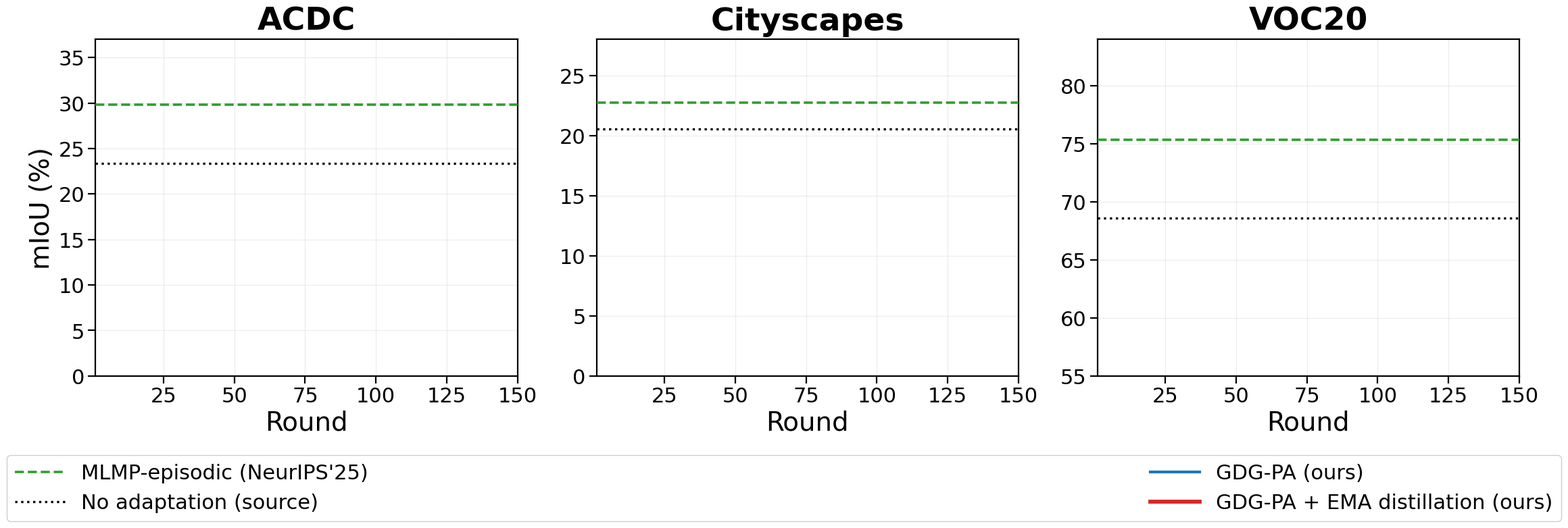

Write the Python code that produced this figure.
"""GDG-PA base vs +EMA distillation at two LRs (5e-6 stable, 3e-5 aggressive),
across ACDC / Cityscapes / VOC20, with No-Adapt and MLMP-episodic references.
Shows distillation@5e-6 is a clean win (higher than base, as stable), while the
aggressive 3e-5 overshoots then drifts on the low-headroom datasets.
Output: figures/distill_lr_3datasets.png
"""
import os
import numpy as np
import matplotlib.pyplot as plt
from matplotlib.lines import Line2D

plt.rcParams.update({"font.size": 22, "axes.labelsize": 28, "axes.titlesize": 34,
                     "xtick.labelsize": 22, "ytick.labelsize": 22,
                     "axes.linewidth": 1.6, "font.family": "DejaVu Sans"})


def miou(p):
    f = f"save/{p}/results_all_rounds.txt"
    return np.array([float(l.split(",")[-1]) for l in open(f) if l.startswith("Round ")]) \
        if os.path.exists(f) else np.array([])


C_BASE, C_D6, C_D5 = "#1f77b4", "#d62728", "#ff7f0e"

PANELS = [
    dict(title="ACDC", epi=29.84, noadapt=23.34, ylim=(0, 37),
         base="ACDCDataset/deyo_mlmp_hmgate2_continual",
         d6="ACDCDataset/deyo_mlmp_hmgate2_distill_continual_lr5e-6",
         d5="ACDCDataset/deyo_mlmp_hmgate2_distill_continual_lr3e-5"),
    dict(title="Cityscapes", epi=22.71, noadapt=20.56, ylim=(0, 28),
         base="CityscapesDataset/deyo_mlmp_hmgate2_continual_5corr_sub100",
         d6="CityscapesDataset/deyo_mlmp_hmgate2_distill_continual_5corr_sub100_lr5e-6",
         d5="CityscapesDataset/deyo_mlmp_hmgate2_distill_continual_5corr_sub100_lr3e-5"),
    dict(title="VOC20", epi=75.35, noadapt=68.60, ylim=(55, 84),
         base="PascalVOC20Dataset/deyo_mlmp_hmgate2_continual_5corr_sub100",
         d6="PascalVOC20Dataset/deyo_mlmp_hmgate2_distill_continual_5corr_sub100_lr5e-6",
         d5="PascalVOC20Dataset/deyo_mlmp_hmgate2_distill_continual_5corr_sub100_lr3e-5"),
]

fig, axes = plt.subplots(1, 3, figsize=(23, 7.8))
for ax, P in zip(axes, PANELS):
    ax.axhline(P["epi"], color="#2ca02c", ls="--", lw=2.6, zorder=3)
    ax.axhline(P["noadapt"], color="k", ls=":", lw=2.4, zorder=3)
    for key, c, lw in [("base", C_BASE, 3.0), ("d6", C_D6, 4.2)]:
        m = miou(P[key])
        ax.plot(np.arange(1, len(m) + 1), m, color=c, lw=lw,
                zorder=6 if key == "d6" else 5)
    ax.set_xlim(1, 150); ax.set_ylim(*P["ylim"])
    ax.set_title(P["title"], fontweight="bold", pad=10)
    ax.set_xlabel("Round")
    ax.grid(alpha=0.22, lw=0.9)
    ax.tick_params(width=1.6, length=8)

axes[0].set_ylabel("mIoU (%)")

handles = [
    Line2D([], [], color="#2ca02c", ls="--", lw=2.6),
    Line2D([], [], color="k", ls=":", lw=2.4),
    Line2D([], [], color=C_BASE, lw=3.0),
    Line2D([], [], color=C_D6, lw=4.2),
]
labels = [
    "MLMP-episodic (NeurIPS'25)", "No adaptation (source)",
    "GDG-PA (ours)", "GDG-PA + EMA distillation (ours)",
]
fig.tight_layout(rect=[0, 0.10, 1, 1])
fig.legend(handles, labels, fontsize=22, loc="lower center",
           bbox_to_anchor=(0.0, -0.02, 1.0, 0.10), mode="expand", ncol=2,
           framealpha=0.95, handlelength=2.4, columnspacing=1.6, borderaxespad=0.0)
os.makedirs("figures", exist_ok=True)
fig.savefig("figures/distill_lr_3datasets.png", dpi=135, bbox_inches="tight")
print("saved -> figures/distill_lr_3datasets.png")
